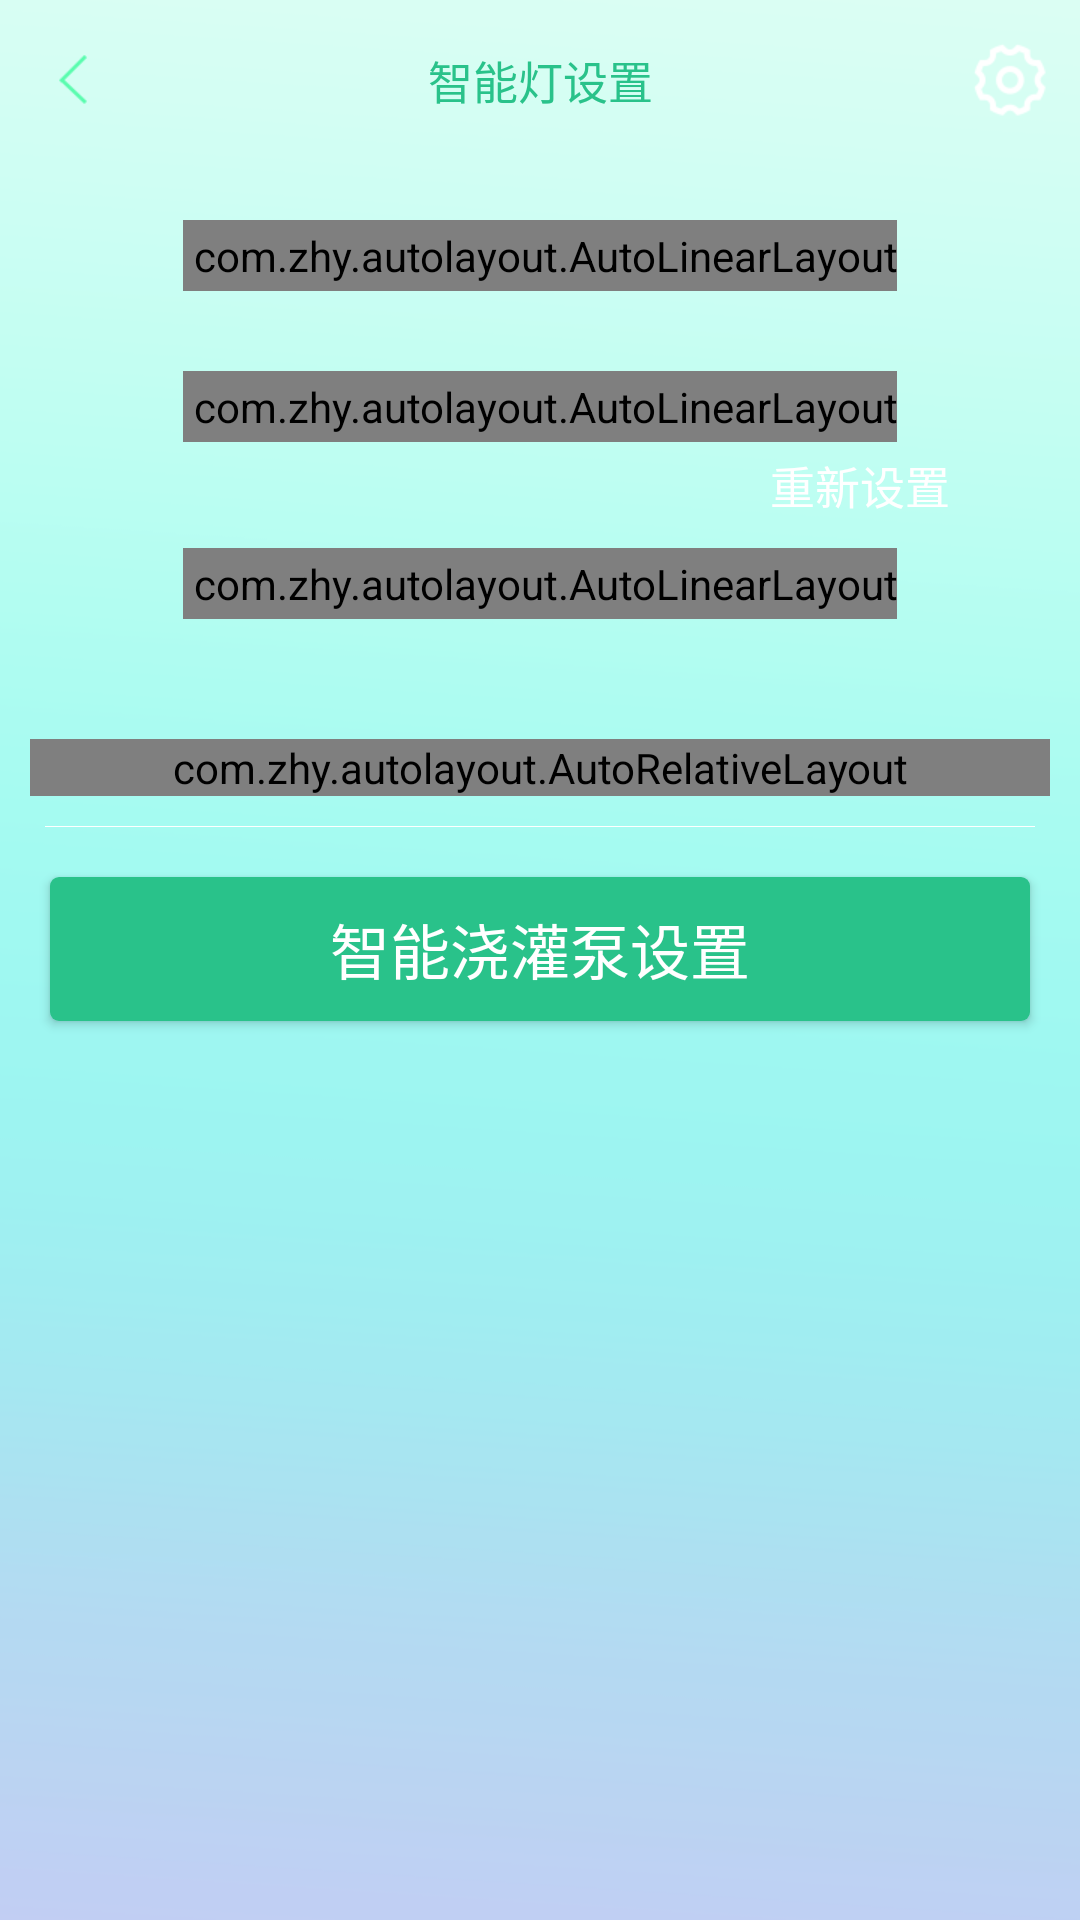

The Android layout XML behind this screen, and the referenced resources:
<!-- AndroidManifest.xml: application theme AppTheme -->
<!-- res/layout/lamp_activity.xml -->
<?xml version="1.0" encoding="utf-8"?>
<LinearLayout xmlns:android="http://schemas.android.com/apk/res/android"
    xmlns:app="http://schemas.android.com/apk/res-auto"
    android:orientation="vertical"
    android:background="@drawable/pump_bg"
    android:layout_width="match_parent"
    android:layout_height="match_parent">

    <android.support.v7.widget.Toolbar
        android:layout_width="match_parent"
        android:layout_height="160px">
        <RelativeLayout
            android:id="@+id/pumpstting_back"
            android:layout_width="160px"
            android:layout_height="match_parent">
            <ImageView
                android:layout_centerVertical="true"
                android:layout_alignParentLeft="true"
                android:layout_width="50px"
                android:layout_height="50px"
                android:src="@drawable/safar"
                />
        </RelativeLayout>



        <TextView
            android:textColor="#29c28a"
            android:id="@+id/pumpstting_title"
            android:layout_width="wrap_content"
            android:layout_height="wrap_content"
            android:layout_gravity="center"
            android:text="智能灯设置"
            android:textSize="45px" />


        <RelativeLayout
            android:id="@+id/stiing_rl"
            android:gravity="center"
            android:layout_gravity="right"
            android:layout_width="160px"
            android:layout_height="match_parent">

            <ImageView
                android:layout_marginLeft="20px"
                android:src="@drawable/stting_icon_icon"
                android:layout_width="wrap_content"
                android:layout_height="wrap_content"

                />
        </RelativeLayout>

    </android.support.v7.widget.Toolbar>


    <com.zhy.autolayout.AutoLinearLayout
        android:paddingTop="7px"
        android:paddingLeft="10px"
        android:paddingBottom="7px"
        android:layout_width="wrap_content"
        android:layout_height="wrap_content"
        android:orientation="horizontal"
        android:layout_gravity="center_horizontal"
        android:layout_marginTop="60px"
        android:background="@drawable/watering_bg">

        <TextView

            android:layout_gravity="center_vertical"
            android:layout_width="wrap_content"
            android:layout_height="wrap_content"
            android:layout_marginLeft="10px"
            android:text="开启智能AI照明"
            android:textColor="#fff"
            android:textSize="40px" />

        <Switch

            android:layout_marginLeft="50px"
            android:layout_centerVertical="true"
            android:id="@+id/ai_deng_switch"
            android:layout_width="wrap_content"
            android:layout_height="wrap_content"
            android:layout_alignParentRight="true"
            android:thumb="@drawable/pums_swicht"
            android:track="@drawable/on_of_bg" />
    </com.zhy.autolayout.AutoLinearLayout>




    <com.zhy.autolayout.AutoLinearLayout
        android:paddingTop="7px"
        android:paddingLeft="10px"
        android:paddingBottom="7px"
        android:layout_width="wrap_content"
        android:layout_height="wrap_content"
        android:orientation="horizontal"
        android:layout_gravity="center_horizontal"
        android:layout_marginTop="80px"
        android:background="@drawable/watering_bg">

        <TextView
            android:layout_gravity="center_vertical"
            android:layout_width="wrap_content"
            android:layout_height="wrap_content"
            android:layout_marginLeft="10px"
            android:text="开启智能定时设置"
            android:textColor="#fff"
            android:textSize="40px" />

        <Switch
            android:layout_marginLeft="10px"
            android:layout_centerVertical="true"
            android:id="@+id/rengong_deng_switch"
            android:layout_width="wrap_content"
            android:layout_height="wrap_content"
            android:layout_alignParentRight="true"
            android:thumb="@drawable/pums_swicht"
            android:track="@drawable/on_of_bg" />
    </com.zhy.autolayout.AutoLinearLayout>



    <TextView
        android:id="@+id/stiing"
        android:layout_width="wrap_content"
        android:layout_height="wrap_content"
        android:layout_gravity="right"
        android:layout_marginRight="130px"
        android:layout_marginTop="10px"
        android:text="重新设置"
        android:textColor="#fff"
        android:textSize="45px" />

    <com.zhy.autolayout.AutoLinearLayout
        android:paddingTop="7px"
        android:paddingLeft="10px"
        android:paddingBottom="7px"
        android:layout_width="wrap_content"
        android:layout_height="wrap_content"
        android:orientation="horizontal"
        android:layout_gravity="center_horizontal"
        android:layout_marginTop="30px"
        android:background="@drawable/watering_bg">

        <TextView
            android:layout_gravity="center_vertical"
            android:layout_width="wrap_content"
            android:layout_height="wrap_content"
            android:layout_marginLeft="10px"
            android:text="开启即时亮度设置"
            android:textColor="#fff"
            android:textSize="40px" />

        <Switch
            android:id="@+id/liangdu_deng_switch"
            android:layout_width="wrap_content"
            android:layout_height="wrap_content"
            android:layout_alignParentRight="true"
            android:layout_centerVertical="true"
            android:layout_marginLeft="10px"
            android:thumb="@drawable/pums_swicht"
            android:track="@drawable/on_of_bg" />
    </com.zhy.autolayout.AutoLinearLayout>




    <com.zhy.autolayout.AutoRelativeLayout
        android:layout_marginTop="120px"
        android:layout_marginRight="30px"
        android:layout_marginLeft="30px"
        android:layout_width="match_parent"
        android:layout_height="wrap_content">

        <SeekBar
            android:layout_marginRight="20px"
            android:id="@+id/seekbar"
            android:max="100"
            android:layout_width="match_parent"
            android:layout_height="wrap_content" />


        <TextView
            android:id="@+id/tv_liangdu"
            android:layout_alignRight="@+id/seekbar"
            android:textColor="#fff"
            android:text=""
            android:layout_width="wrap_content"
            android:layout_height="wrap_content"
            />

    </com.zhy.autolayout.AutoRelativeLayout>



    <View
        android:layout_marginTop="30px"
        android:layout_marginRight="45px"
        android:layout_marginLeft="45px"
        android:background="#fff"
        android:layout_width="match_parent"
        android:layout_height="1px"/>

    <Button

        android:id="@+id/promping_btn"
        android:layout_width="match_parent"
        android:layout_height="wrap_content"
        android:layout_alignParentBottom="true"
        android:layout_centerHorizontal="true"
        android:layout_gravity="center"
        android:layout_marginBottom="20px"
        android:layout_marginLeft="50px"
        android:layout_marginRight="50px"
        android:layout_marginTop="50px"
        android:background="@drawable/rounded_green"
        android:gravity="center"
        android:text="智能浇灌泵设置"
        android:textColor="#fff"
        android:textSize="20dp" />


</LinearLayout>



<!-- resources referenced by this layout -->
<resources>
  <!-- drawable on_of_bg (drawable) -->
  <?xml version="1.0" encoding="utf-8"?>
  <shape xmlns:android="http://schemas.android.com/apk/res/android">
      <solid android:color="#0000"/>
      <corners android:topLeftRadius="3dp"
          android:topRightRadius="10dp"
          android:bottomRightRadius="10dp"
          android:bottomLeftRadius="3dp"/>
  
  </shape>
  <!-- drawable pump_bg: png bitmap (drawable-xhdpi, 18782 bytes) -->
  <!-- drawable pums_swicht (drawable) -->
  <?xml version="1.0" encoding="utf-8"?>
  <selector xmlns:android="http://schemas.android.com/apk/res/android">
      <item android:state_checked="true" android:drawable="@drawable/of"></item>
      <item android:drawable="@drawable/fang_of"></item>
  </selector>
  <!-- drawable rounded_green (drawable) -->
  <?xml version="1.0" encoding="utf-8"?>
  <shape xmlns:android="http://schemas.android.com/apk/res/android">
      <solid android:color="#29c28a" />
      <corners android:topLeftRadius="3dp"
          android:topRightRadius="3dp"
          android:bottomRightRadius="3dp"
          android:bottomLeftRadius="3dp"/>
  </shape>
  <!-- drawable safar: png bitmap (drawable-xhdpi, 1351 bytes) -->
  <!-- drawable stting_icon_icon: png bitmap (drawable-xhdpi, 1691 bytes) -->
  <!-- drawable watering_bg (drawable) -->
  <?xml version="1.0" encoding="utf-8"?>
  <shape xmlns:android="http://schemas.android.com/apk/res/android">
      <solid android:color="#1000" />
      <corners android:topLeftRadius="10dp"
          android:topRightRadius="10dp"
          android:bottomRightRadius="10dp"
          android:bottomLeftRadius="10dp"/>
  </shape>
  <style name="AppTheme" parent="Theme.AppCompat.Light.DarkActionBar">
          
          <item name="colorPrimary">@color/colorPrimary</item>
          <item name="colorPrimaryDark">@color/colorPrimaryDark</item>
          <item name="colorAccent">@color/colorAccent</item>
      </style>
  <!-- drawable of: png bitmap (drawable-xhdpi, 4699 bytes) -->
  <!-- drawable fang_of: png bitmap (drawable-xhdpi, 4584 bytes) -->
  <color name="colorPrimary">#3F51B5</color>
  <color name="colorPrimaryDark">#303F9F</color>
  <color name="colorAccent">#FF4081</color>
</resources>
